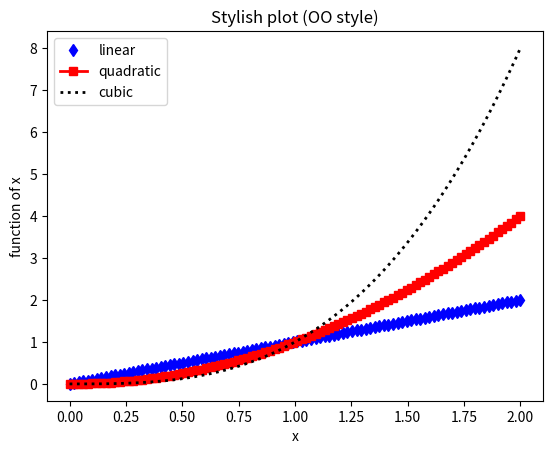

This figure's Python source:
import numpy as np
import matplotlib.pyplot as plt

if __name__ == '__main__':

    x = np.linspace(0, 2, 100)

    fig, ax = plt.subplots()
    ax.plot(x, x, 'd', label='linear', color='blue', linewidth=2)  # 'd' = diamond marker (== 'marker' param)
    ax.plot(x, x**2, label='quadratic', color='red', linewidth=2, marker='s')
    ax.plot(x, x**3, label='cubic', color='black', linewidth=2, linestyle=':')
    ax.set_xlabel('x')
    ax.set_ylabel('function of x')
    ax.set_title('Stylish plot (OO style)')
    ax.legend()
    plt.show()
